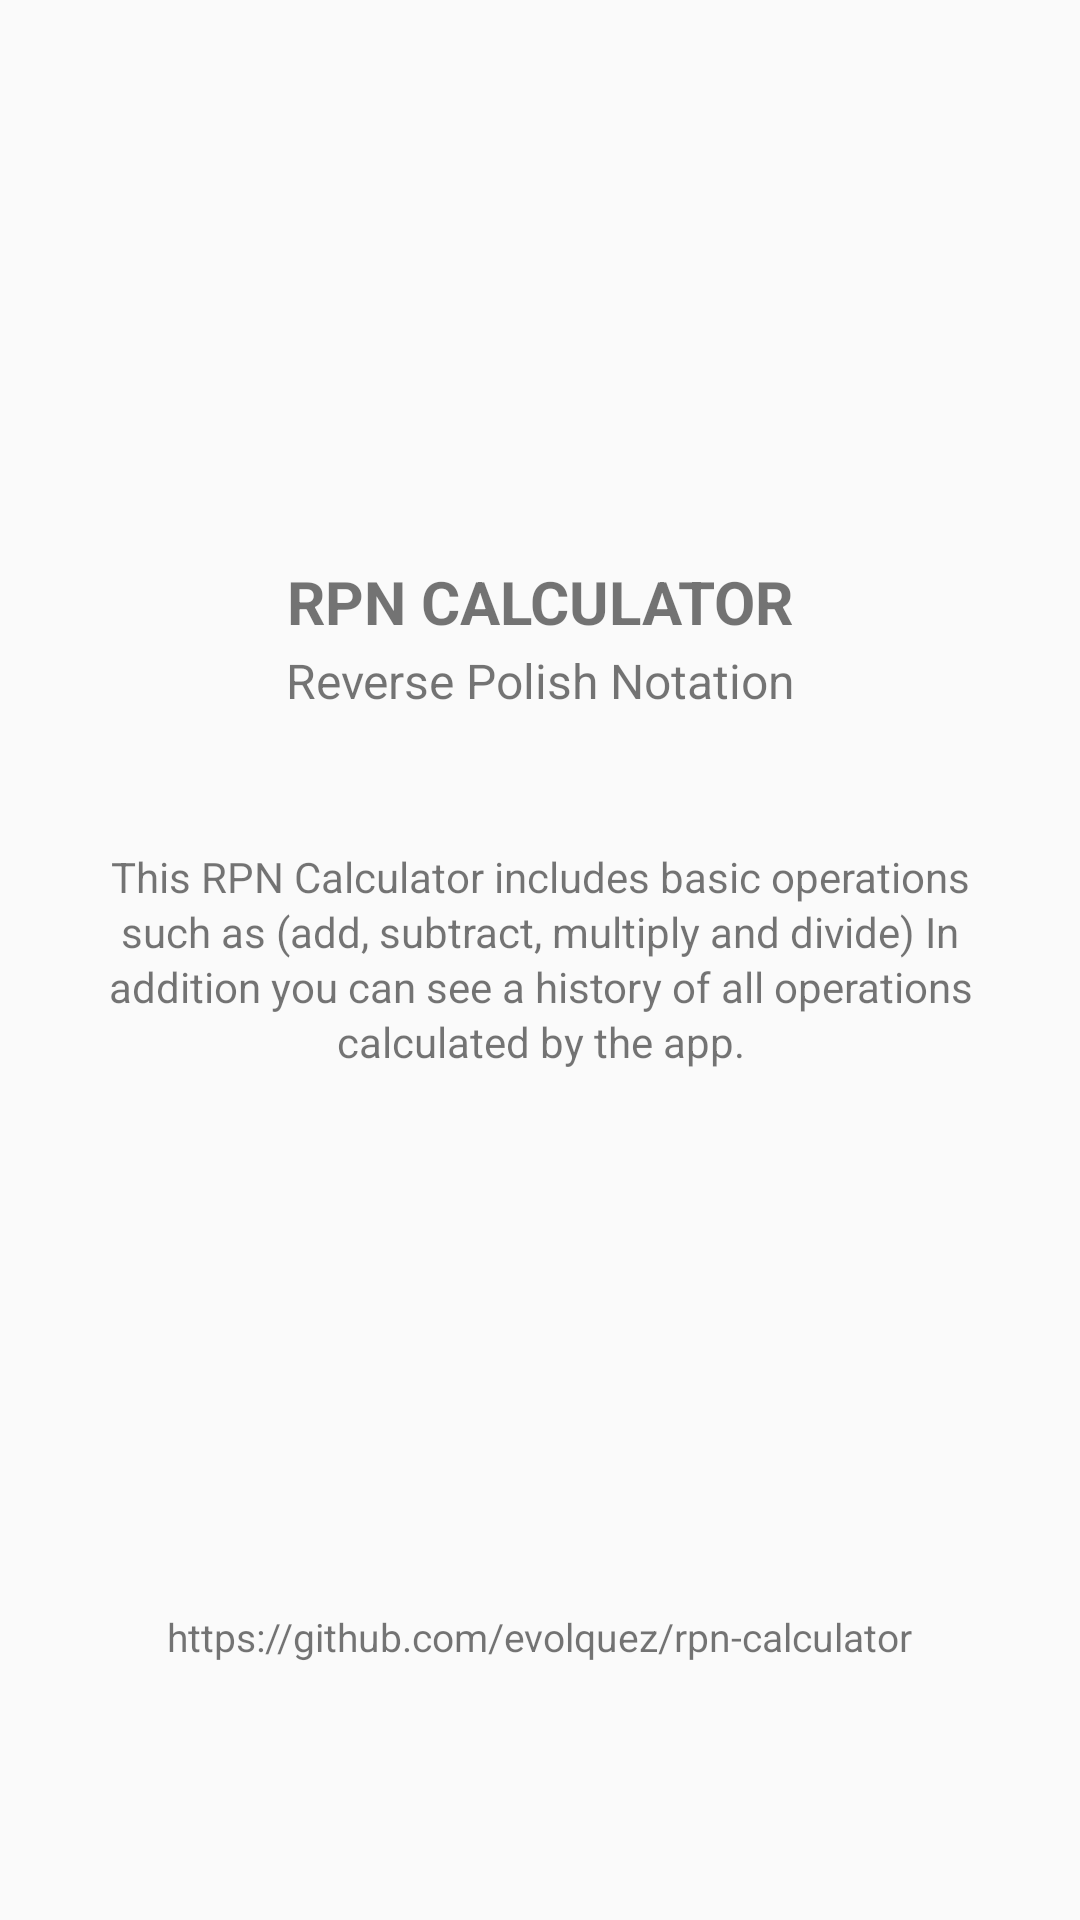

Layout XML and referenced resources for this Android screen:
<!-- AndroidManifest.xml: application theme AppTheme -->
<!-- res/layout/activity_about.xml -->
<?xml version="1.0" encoding="utf-8"?>
<RelativeLayout xmlns:android="http://schemas.android.com/apk/res/android"
    xmlns:tools="http://schemas.android.com/tools"
    android:layout_width="match_parent"
    android:layout_height="match_parent"
    xmlns:app="http://schemas.android.com/apk/res-auto"
    android:padding="30dp"
    tools:context=".ui.about.AboutActivity">

    <LinearLayout
        android:layout_width="match_parent"
        android:layout_height="match_parent"
        android:orientation="vertical"
        android:gravity="center"
        android:layout_above="@+id/layout_bottom">

        <TextView
            android:id="@+id/text_view_title"
            android:layout_width="match_parent"
            android:layout_height="wrap_content"
            android:gravity="center"
            android:textAllCaps="true"
            android:text="@string/rpn_calculator"
            android:textSize="20sp"
            android:textStyle="bold" />

        <TextView
            android:id="@+id/text_view_definition"
            android:layout_width="match_parent"
            android:layout_height="wrap_content"
            android:layout_marginTop="2dp"
            android:gravity="center"
            android:text="@string/reverse_polish_notation"
            android:textSize="16sp"/>

        <TextView
            android:id="@+id/text_view_description"
            android:layout_width="match_parent"
            android:layout_height="wrap_content"
            android:lineSpacingExtra="2sp"
            android:text="@string/app_description"
            android:textAlignment="center"
            android:layout_marginTop="45dp"/>

    </LinearLayout>

    <LinearLayout
        android:id="@+id/layout_bottom"
        android:layout_width="match_parent"
        android:layout_height="wrap_content"
        android:layout_alignParentBottom="true"
        android:gravity="center"
        android:orientation="vertical"
        android:paddingTop="15dp"
        android:paddingBottom="15dp">

        <TextView
            android:id="@+id/text_view_github"
            android:layout_width="wrap_content"
            android:layout_height="wrap_content"
            android:layout_marginTop="8dp"
            android:layout_marginBottom="8dp"
            android:drawablePadding="5dp"
            android:textSize="13sp"
            android:background="?selectableItemBackground"
            android:text="@string/author_github_profile"
            app:drawableTopCompat="@drawable/ic_github" />

        <TextView
            android:id="@+id/text_view_version"
            android:layout_width="wrap_content"
            android:layout_height="wrap_content"
            android:layout_marginTop="15dp"
            android:textSize="13sp"
            tools:text="Version 2024.1.0" />
    </LinearLayout>

</RelativeLayout>
<!-- resources referenced by this layout -->
<resources>
  <string name="app_description">This RPN Calculator includes basic operations such as (add, subtract, multiply and divide) In addition you can see a history of all operations calculated by the app.</string>
  <string name="author_github_profile">https://github.com/evolquez/rpn-calculator</string>
  <string name="reverse_polish_notation">Reverse Polish Notation</string>
  <string name="rpn_calculator">RPN Calculator</string>
  <style name="AppTheme" parent="Theme.AppCompat.Light.DarkActionBar">
  
          <item name="colorPrimary">@color/colorPrimary</item>
          <item name="colorPrimaryDark">@color/colorPrimaryDark</item>
          <item name="colorAccent">@color/colorAccent</item>
      </style>
  <color name="colorPrimary">#272822</color>
  <color name="colorPrimaryDark">#272822</color>
  <color name="colorAccent">#272822</color>
</resources>
